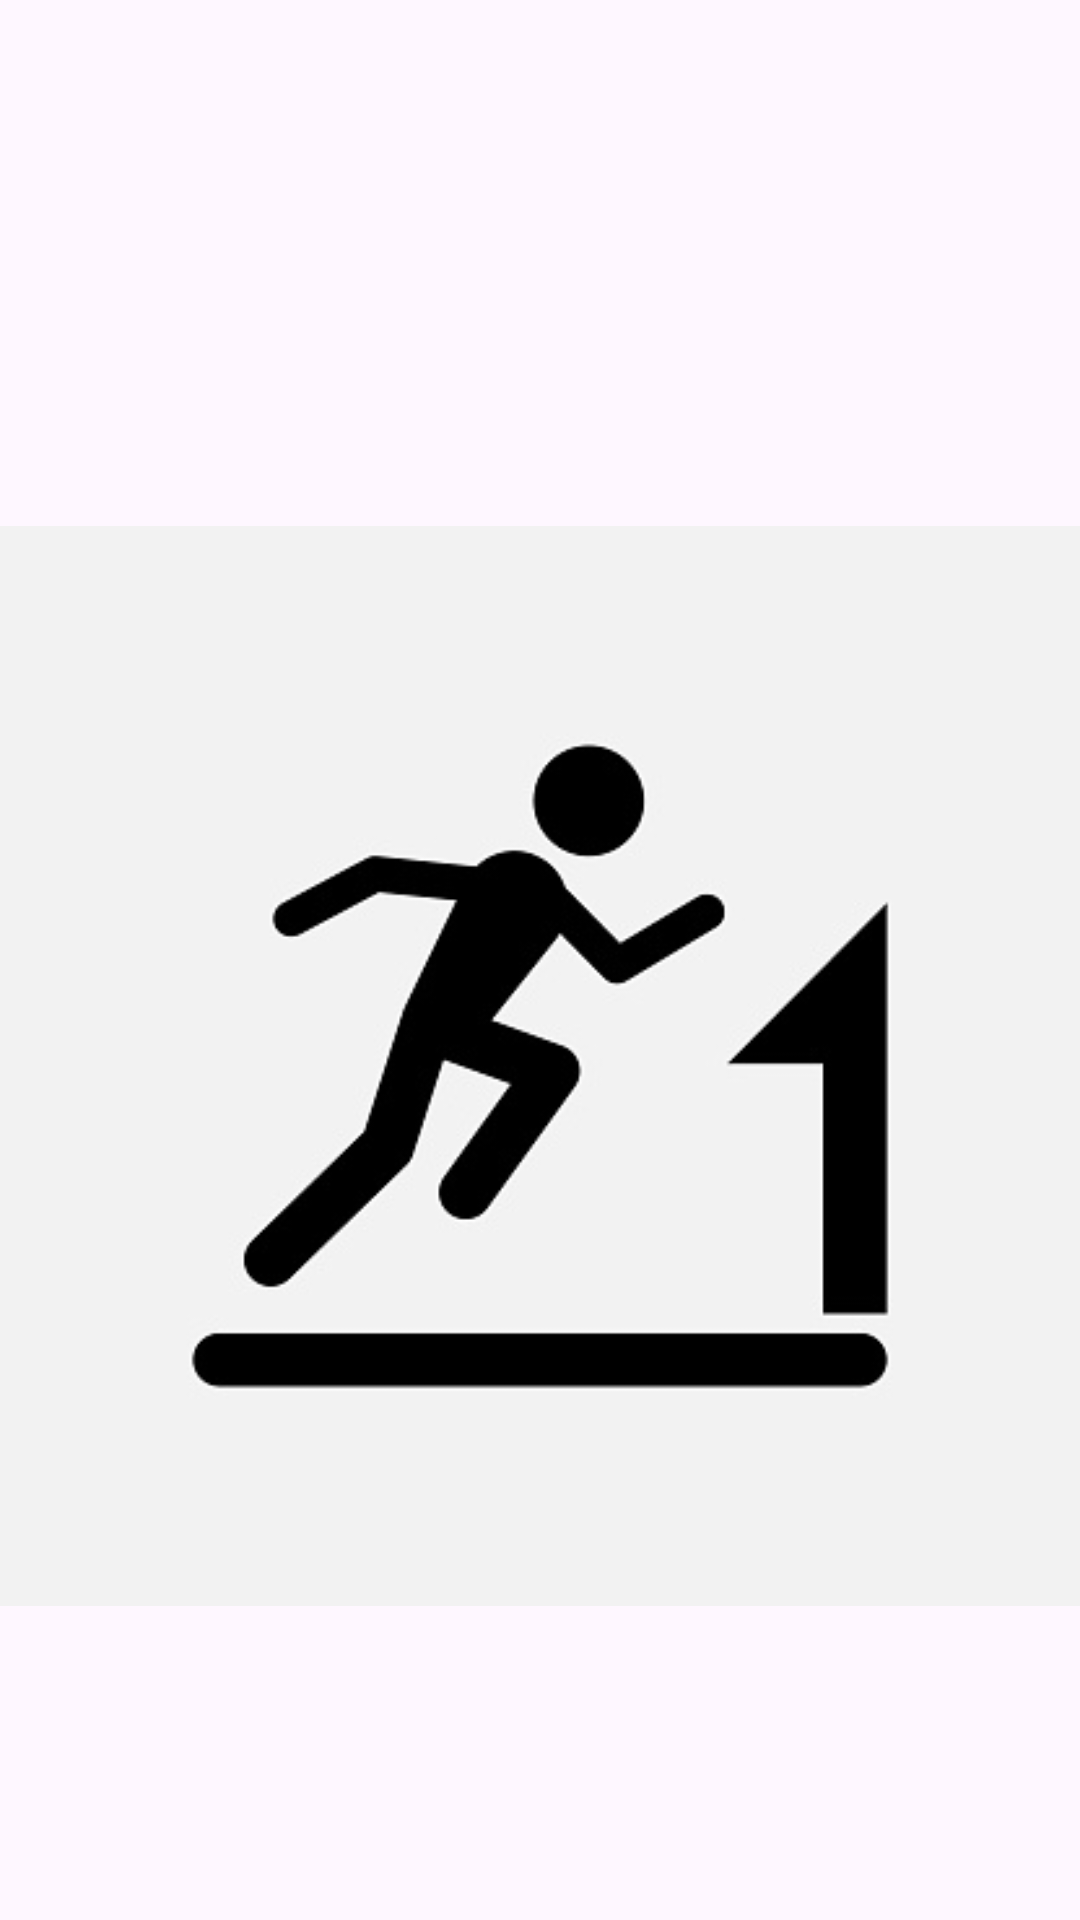

Write the Android layout XML for this screen, with the resource values it uses.
<!-- AndroidManifest.xml: application theme Theme.ExamenProgMult -->
<!-- res/layout/detalles_entreno.xml -->
<?xml version="1.0" encoding="utf-8"?>
<LinearLayout
    xmlns:android="http://schemas.android.com/apk/res/android"
    android:layout_width="match_parent"
    android:layout_height="match_parent"
    android:orientation="vertical">

    <TextView
        android:id="@+id/nombre_entreno"
        android:layout_width="match_parent"
        android:layout_height="wrap_content"
        android:textStyle="bold"
        android:textSize="36sp"
        android:layout_margin="20dp"/>

    <TextView
        android:id="@+id/descripcion_entreno"
        android:layout_width="match_parent"
        android:layout_height="wrap_content"
        android:layout_margin="20dp"/>

    <ImageView
        android:id="@+id/imagen_entreno"
        android:layout_width="wrap_content"
        android:layout_height="wrap_content"
        android:src="@drawable/correr"
        android:layout_gravity="center"/>

</LinearLayout>
<!-- resources referenced by this layout -->
<resources>
  <!-- drawable correr: jpg bitmap (drawable, 19048 bytes) -->
  <style name="Theme.ExamenProgMult" parent="Base.Theme.ExamenProgMult" />
  <style name="Base.Theme.ExamenProgMult" parent="Theme.Material3.DayNight.NoActionBar">
          
          
      </style>
</resources>
